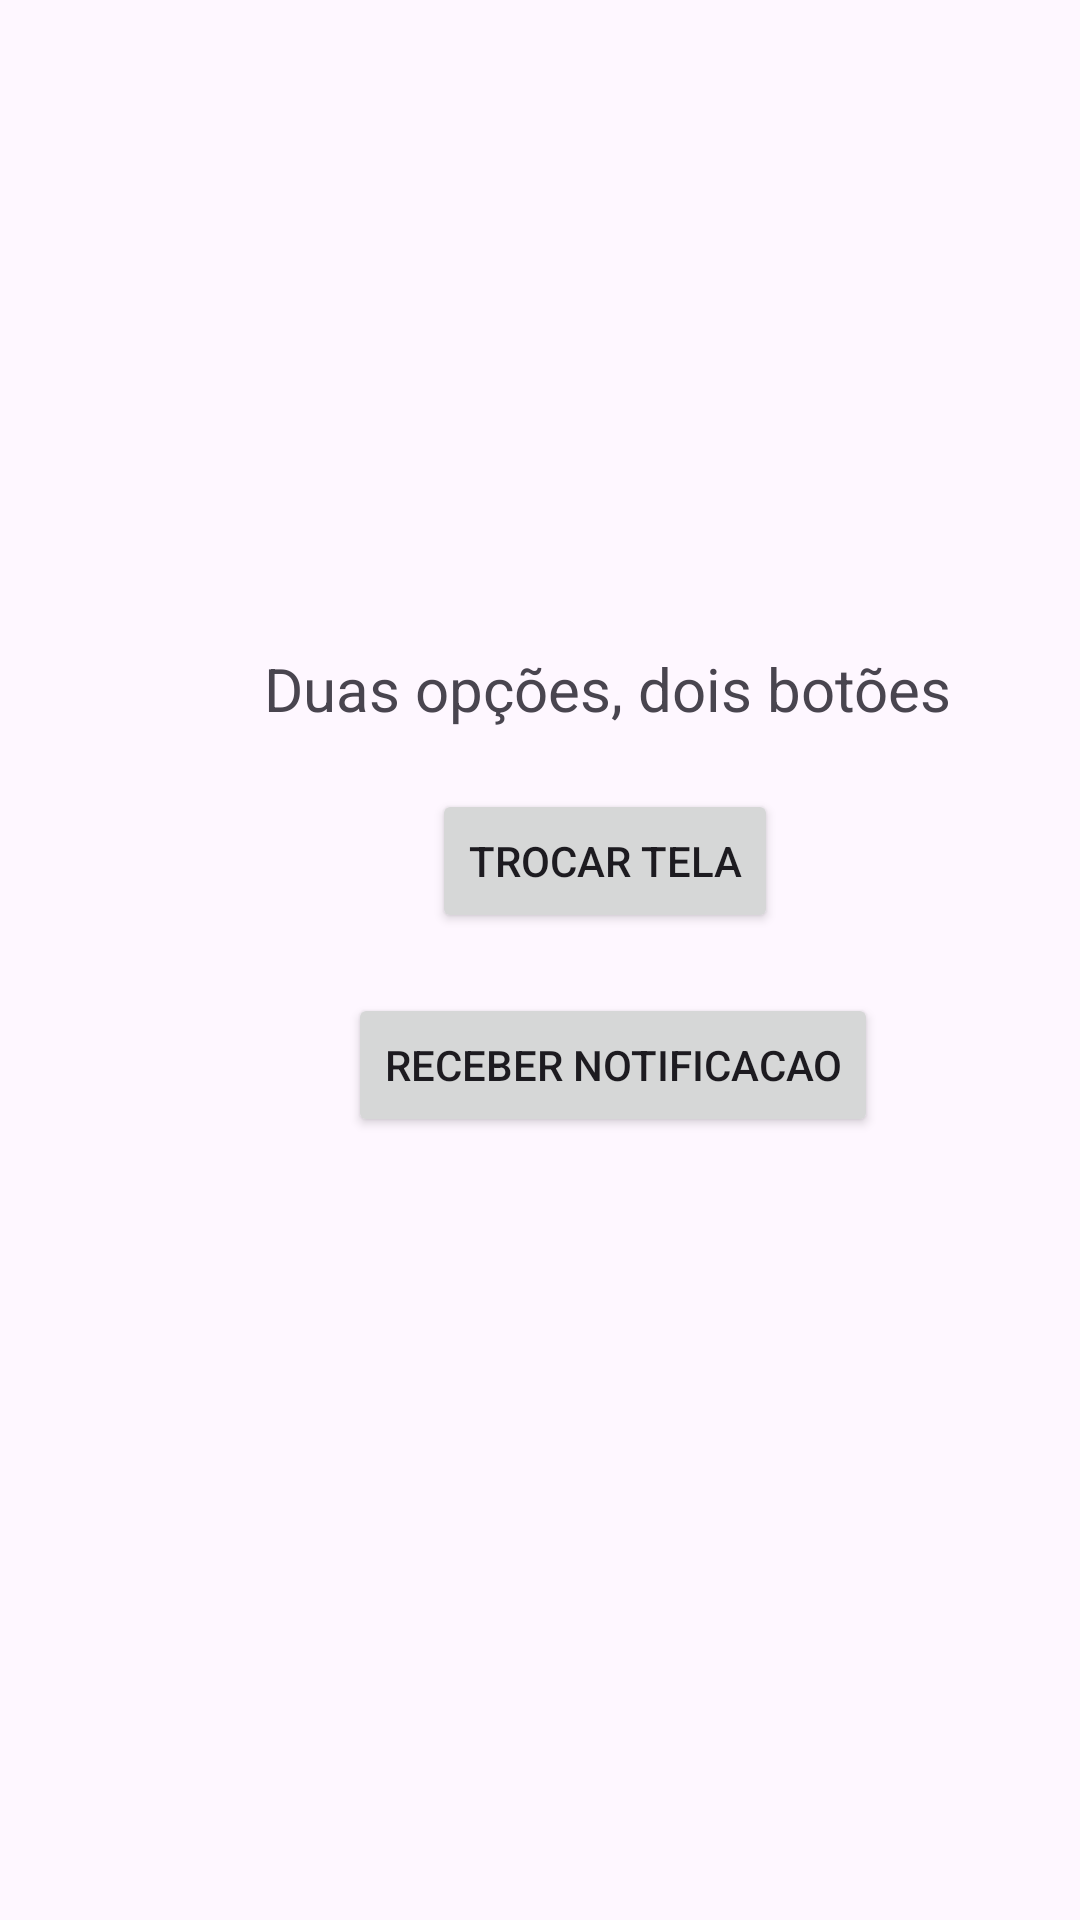

Reconstruct the res/layout file that produces this screen, plus the resources it refers to.
<!-- AndroidManifest.xml: application theme Theme.AppNotificacoes -->
<!-- res/layout/activity_main.xml -->
<?xml version="1.0" encoding="utf-8"?>
<androidx.constraintlayout.widget.ConstraintLayout xmlns:android="http://schemas.android.com/apk/res/android"
    xmlns:app="http://schemas.android.com/apk/res-auto"
    xmlns:tools="http://schemas.android.com/tools"
    android:id="@+id/main"
    android:layout_width="match_parent"
    android:layout_height="match_parent"
    tools:context=".MainActivity">

    <Button
        android:id="@+id/changeButton"
        android:layout_width="wrap_content"
        android:layout_height="wrap_content"
        android:layout_marginStart="144dp"
        android:layout_marginLeft="144dp"
        android:layout_marginTop="20dp"
        android:text="Trocar Tela"
        app:layout_constraintStart_toStartOf="parent"
        app:layout_constraintTop_toBottomOf="@+id/textView" />

    <Button
        android:id="@+id/notiButton"
        android:layout_width="wrap_content"
        android:layout_height="wrap_content"
        android:layout_marginStart="116dp"
        android:layout_marginLeft="116dp"
        android:layout_marginTop="20dp"
        android:text="Receber Notificacao"
        app:layout_constraintStart_toStartOf="parent"
        app:layout_constraintTop_toBottomOf="@+id/changeButton" />

    <TextView
        android:id="@+id/textView"
        android:layout_width="wrap_content"
        android:layout_height="wrap_content"
        android:layout_marginStart="88dp"
        android:layout_marginLeft="88dp"
        android:layout_marginTop="216dp"
        android:text="Duas opções, dois botões"
        android:textSize="20sp"
        app:layout_constraintStart_toStartOf="parent"
        app:layout_constraintTop_toTopOf="parent" />

</androidx.constraintlayout.widget.ConstraintLayout>
<!-- resources referenced by this layout -->
<resources>
  <style name="Theme.AppNotificacoes" parent="Base.Theme.AppNotificacoes" />
  <style name="Base.Theme.AppNotificacoes" parent="Theme.Material3.DayNight.NoActionBar">
          
          
      </style>
</resources>
